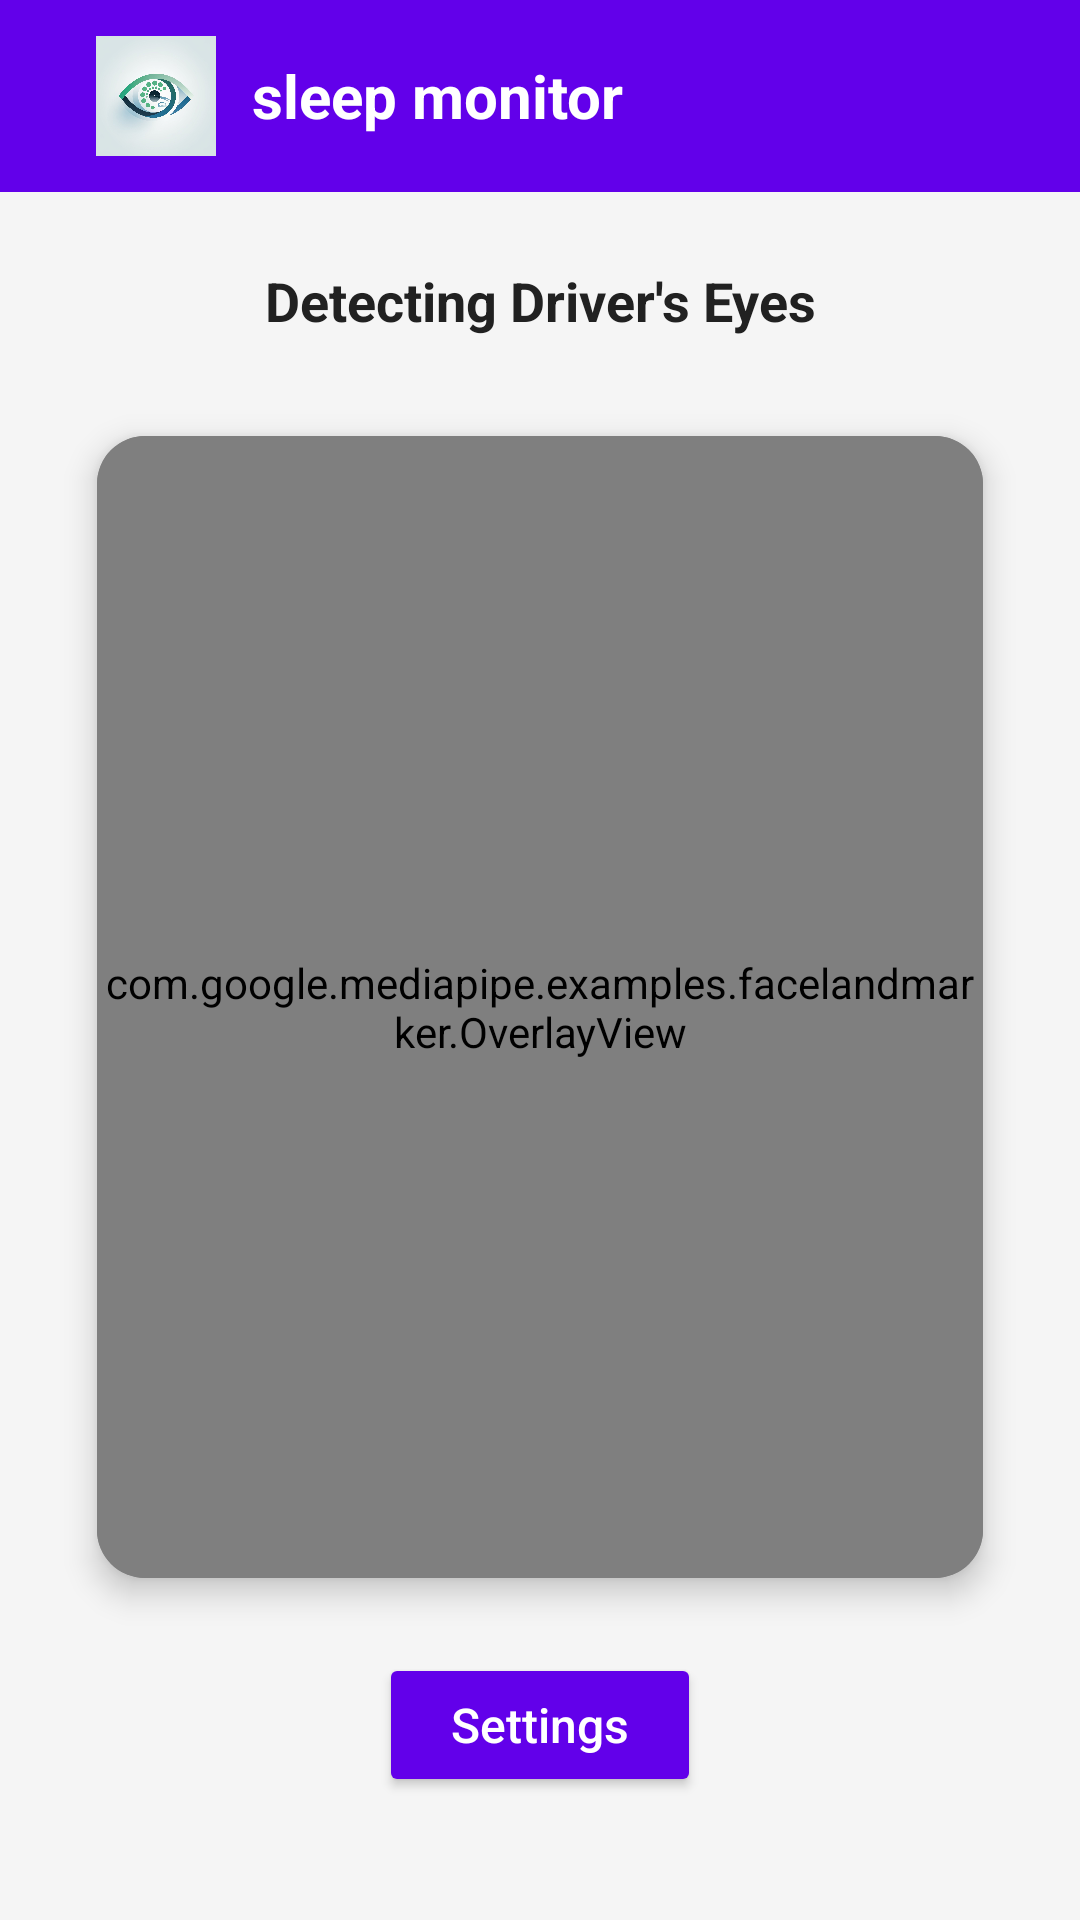

Layout XML and referenced resources for this Android screen:
<!-- AndroidManifest.xml: application theme Theme.SleepMonitor -->
<!-- res/layout/activity_main.xml -->
<RelativeLayout xmlns:android="http://schemas.android.com/apk/res/android"
    xmlns:app="http://schemas.android.com/apk/res-auto"
    xmlns:tools="http://schemas.android.com/tools"
    android:id="@+id/monitorview"
    android:layout_width="match_parent"
    android:layout_height="match_parent"
    android:background="#F5F5F5"> 

    
    <androidx.appcompat.widget.Toolbar
        android:id="@+id/appbar"
        android:layout_width="match_parent"
        android:layout_height="?attr/actionBarSize"
        android:background="@color/purple_500"
        android:elevation="8dp"
        app:titleTextColor="@android:color/white">

        <LinearLayout
            android:layout_width="wrap_content"
            android:layout_height="match_parent"
            android:orientation="horizontal"
            android:gravity="center_vertical"
            android:paddingStart="16dp">

            <ImageView
                android:id="@+id/logo"
                android:layout_width="40dp"
                android:layout_height="40dp"
                android:src="@drawable/logo"
                android:contentDescription="@string/app_logo"
                android:scaleType="fitCenter" />

            <TextView
                android:id="@+id/title"
                android:layout_width="wrap_content"
                android:layout_height="wrap_content"
                android:text="@string/app_name"
                android:textColor="@android:color/white"
                android:textSize="20sp"
                android:textStyle="bold"
                android:layout_marginStart="12dp" />
        </LinearLayout>
    </androidx.appcompat.widget.Toolbar>

    
    <androidx.constraintlayout.widget.ConstraintLayout
        android:layout_width="match_parent"
        android:layout_height="match_parent"
        android:layout_below="@id/appbar"
        android:padding="16dp">

        
        <TextView
            android:id="@+id/Detectingsleep"
            android:layout_width="0dp"
            android:layout_height="wrap_content"
            android:text="Detecting Driver's Eyes"
            android:textSize="18sp"
            android:textStyle="bold"
            android:textColor="#212121"
            android:gravity="center"
            android:padding="8dp"
            android:background="@drawable/status_background"
            app:layout_constraintTop_toTopOf="parent"
            app:layout_constraintStart_toStartOf="parent"
            app:layout_constraintEnd_toEndOf="parent"
            app:layout_constraintVertical_bias="0.1" />

        
        <androidx.cardview.widget.CardView
            android:id="@+id/cameraCard"
            android:layout_width="0dp"
            android:layout_height="0dp"
            app:cardCornerRadius="16dp"
            app:cardElevation="6dp"
            app:layout_constraintWidth_percent="0.9"
            app:layout_constraintHeight_percent="0.7"
            app:layout_constraintTop_toBottomOf="@id/Detectingsleep"
            app:layout_constraintBottom_toTopOf="@id/Settings"
            app:layout_constraintStart_toStartOf="parent"
            app:layout_constraintEnd_toEndOf="parent">

            <FrameLayout
                android:id="@+id/frameLayout"
                android:layout_width="match_parent"
                android:layout_height="match_parent">

                <androidx.camera.view.PreviewView
                    android:id="@+id/cameraview"
                    android:layout_width="match_parent"
                    android:layout_height="match_parent" />

                <com.google.mediapipe.examples.facelandmarker.OverlayView
                    android:id="@+id/overlayview"
                    android:layout_width="match_parent"
                    android:layout_height="match_parent"
                    android:background="@android:color/transparent" />
            </FrameLayout>
        </androidx.cardview.widget.CardView>

        
        <Button
            android:id="@+id/Settings"
            android:layout_width="wrap_content"
            android:layout_height="48dp"
            android:text="Settings"
            android:textSize="16sp"
            android:textAllCaps="false"
            android:paddingHorizontal="24dp"
            android:backgroundTint="@color/purple_500"
            android:textColor="@android:color/white"
            android:elevation="4dp"
            app:layout_constraintBottom_toBottomOf="parent"
            app:layout_constraintEnd_toEndOf="parent"
            app:layout_constraintStart_toStartOf="parent"
            app:layout_constraintTop_toBottomOf="@id/cameraCard"
            app:layout_constraintVertical_bias="0.9" />
    </androidx.constraintlayout.widget.ConstraintLayout>
</RelativeLayout>
<!-- resources referenced by this layout -->
<resources>
  <color name="purple_500">#6200EA</color>
  <!-- drawable logo: jpeg bitmap (drawable, 49427 bytes) -->
  <string name="app_logo">DRIVER MONITOR</string>
  <string name="app_name">sleep monitor</string>
  <style name="Theme.SleepMonitor" parent="Base.Theme.SleepMonitor" />
  <style name="Base.Theme.SleepMonitor" parent="Theme.Material3.DayNight.NoActionBar">
          
          
      </style>
</resources>
